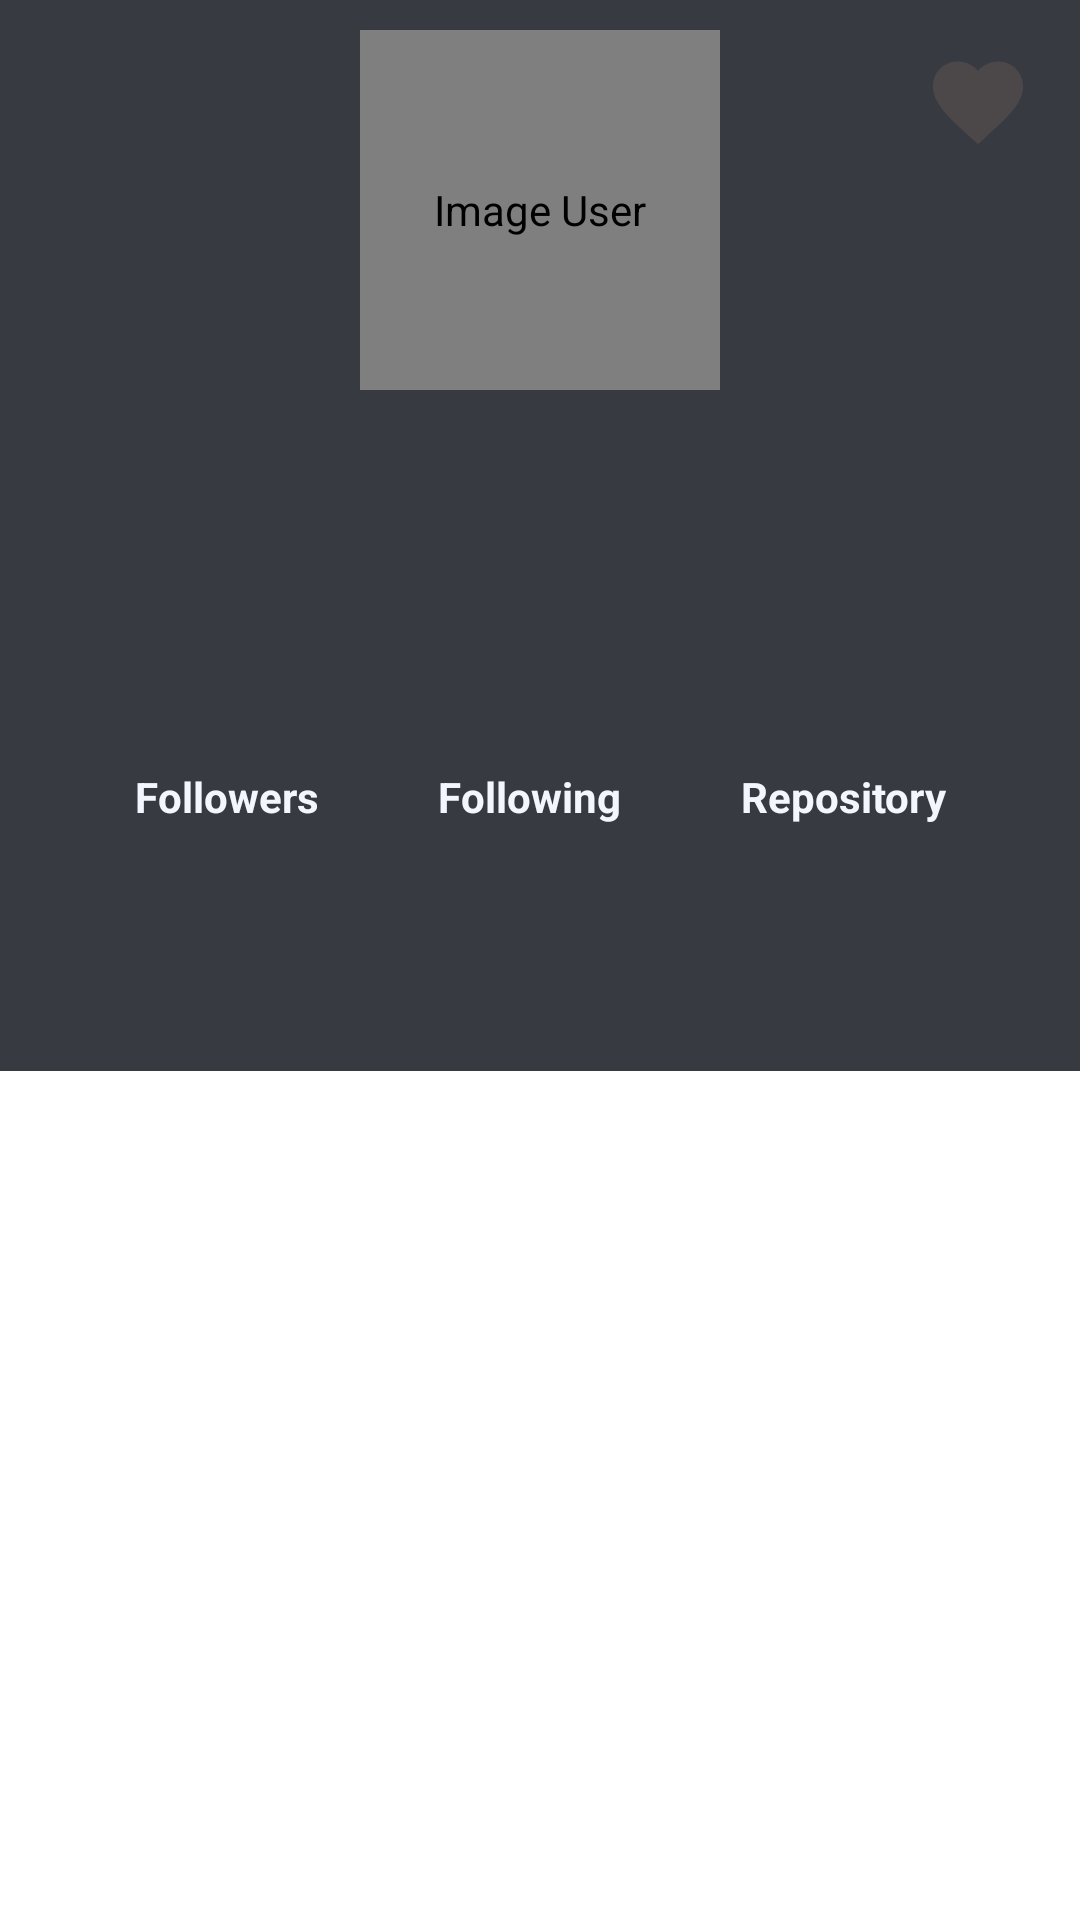

The Android layout XML behind this screen, and the referenced resources:
<!-- AndroidManifest.xml: application theme Theme.MyGitHub -->
<!-- res/layout/activity_detail.xml -->
<?xml version="1.0" encoding="utf-8"?>
<ScrollView xmlns:android="http://schemas.android.com/apk/res/android"
    xmlns:app="http://schemas.android.com/apk/res-auto"
    xmlns:tools="http://schemas.android.com/tools"
    android:layout_width="match_parent"
    android:layout_height="match_parent"
    android:gravity="center_horizontal"
    android:orientation="vertical"
    tools:context=".ui.detail.DetailActivity">

    <androidx.constraintlayout.widget.ConstraintLayout
        android:layout_width="match_parent"
        android:layout_height="wrap_content"
        android:gravity="center_horizontal"
        android:orientation="vertical"
        tools:context=".ui.detail.DetailActivity">

        <RelativeLayout
            android:id="@+id/LinearAtas"
            android:layout_width="match_parent"
            android:layout_height="wrap_content"
            android:orientation="horizontal"
            app:layout_constraintTop_toTopOf="parent"
            app:layout_constraintStart_toStartOf="parent"
            android:background="@color/background"
            >

            <de.hdodenhof.circleimageview.CircleImageView
                android:id="@+id/imgUser"
                android:layout_width="120dp"
                android:layout_height="120dp"
                android:layout_centerHorizontal="true"
                android:layout_marginTop="10dp"
                android:contentDescription="@string/img_user"
                tools:src="@tools:sample/avatars" />

            <ToggleButton
                android:id="@+id/toggleFav"
                android:layout_width="36dp"
                android:layout_height="36dp"
                android:layout_alignParentRight="true"
                android:layout_marginTop="16dp"
                android:layout_marginEnd="16dp"
                android:background="@drawable/favorite_toggle"
                android:focusable="false"
                android:focusableInTouchMode="false"
                android:textOff=""
                android:textOn="" />

        </RelativeLayout>

        <LinearLayout
            android:id="@+id/linearUtama"
            android:layout_width="match_parent"
            android:layout_height="wrap_content"
            android:background="@color/background"
            android:gravity="center_horizontal"
            android:orientation="vertical"
            app:layout_constraintStart_toStartOf="parent"
            app:layout_constraintTop_toBottomOf="@+id/LinearAtas">

            <TextView
                android:id="@+id/tvName"
                android:layout_width="wrap_content"
                android:layout_height="wrap_content"
                android:layout_marginTop="10dp"
                android:textColor="@color/white_200"
                android:textStyle="bold"
                tools:text="Nama" />

            <TextView
                android:id="@+id/tvUsername"
                android:layout_width="wrap_content"
                android:layout_height="wrap_content"
                android:layout_marginTop="10dp"
                android:textColor="@color/white_200"
                tools:text="Username" />


            <TextView
                android:id="@+id/tvCompany"
                android:layout_width="wrap_content"
                android:layout_height="wrap_content"
                android:layout_marginTop="10dp"
                android:textColor="@color/white_200"
                tools:text="Company" />

            <TextView
                android:id="@+id/tvLocation"
                android:layout_width="wrap_content"
                android:layout_height="wrap_content"
                android:layout_marginTop="10dp"
                android:drawableStart="@drawable/ic_baseline_location_city_24"
                android:gravity="bottom"
                android:textColor="@color/white_200"
                tools:text="Location" />


            <LinearLayout
                android:layout_width="match_parent"
                android:layout_height="wrap_content"
                android:layout_marginTop="10dp"
                android:gravity="center_horizontal">

                <RelativeLayout
                    android:layout_width="wrap_content"
                    android:layout_height="wrap_content"
                    android:gravity="center_horizontal">

                    <TextView
                        android:id="@+id/dummyFollower"
                        android:layout_width="wrap_content"
                        android:layout_height="wrap_content"
                        android:gravity="center_horizontal"
                        android:text="@string/followers"
                        android:textColor="@color/white_200"
                        android:textStyle="bold" />

                    <TextView
                        android:id="@+id/tvFollower"
                        android:layout_width="wrap_content"
                        android:layout_height="wrap_content"
                        android:layout_below="@+id/dummyFollower"
                        android:layout_centerHorizontal="true"
                        android:layout_marginTop="5dp"
                        android:textColor="@color/white_200"
                        tools:text="follower" />

                </RelativeLayout>

                <RelativeLayout
                    android:layout_width="wrap_content"
                    android:layout_height="wrap_content"
                    android:layout_gravity="center_horizontal"
                    android:layout_marginLeft="40dp"
                    android:layout_marginRight="40dp">

                    <TextView
                        android:id="@+id/dummyFollowing"
                        android:layout_width="wrap_content"
                        android:layout_height="wrap_content"
                        android:gravity="center_horizontal"
                        android:text="@string/following"
                        android:textColor="@color/white_200"
                        android:textStyle="bold" />

                    <TextView
                        android:id="@+id/tvFollowing"
                        android:layout_width="wrap_content"
                        android:layout_height="wrap_content"
                        android:layout_below="@+id/dummyFollowing"
                        android:layout_centerHorizontal="true"
                        android:layout_marginTop="5dp"
                        android:textColor="@color/white_200"
                        tools:text="following" />

                </RelativeLayout>

                <RelativeLayout
                    android:layout_width="wrap_content"
                    android:layout_height="wrap_content"
                    android:layout_gravity="center_horizontal">

                    <TextView
                        android:id="@+id/dummyRepos"
                        android:layout_width="wrap_content"
                        android:layout_height="wrap_content"
                        android:text="@string/repository"
                        android:textColor="@color/white_200"
                        android:textStyle="bold" />

                    <TextView
                        android:id="@+id/tvRepository"
                        android:layout_width="wrap_content"
                        android:layout_height="wrap_content"
                        android:layout_below="@+id/dummyRepos"
                        android:layout_centerHorizontal="true"
                        android:layout_marginTop="5dp"
                        android:textColor="@color/white_200"
                        tools:text="repository" />

                </RelativeLayout>
            </LinearLayout>

            <com.google.android.material.tabs.TabLayout
                android:id="@+id/tabs"
                android:layout_width="match_parent"
                android:layout_height="wrap_content"
                android:layout_marginTop="10dp"
                android:background="?attr/colorPrimary"
                android:backgroundTint="@color/background"
                app:tabTextColor="@android:color/white" />

            <androidx.viewpager2.widget.ViewPager2
                android:id="@+id/view_pager"
                android:layout_width="match_parent"
                android:layout_height="match_parent"
                tools:layout_editor_absoluteX="-16dp"
                tools:layout_editor_absoluteY="0dp" />

        </LinearLayout>

    </androidx.constraintlayout.widget.ConstraintLayout>
</ScrollView>
<!-- resources referenced by this layout -->
<resources>
  <color name="background">#373A40</color>
  <color name="white_200">#F4F6FF</color>
  <!-- drawable favorite_toggle (drawable) -->
  <?xml version="1.0" encoding="utf-8"?>
  <selector xmlns:android="http://schemas.android.com/apk/res/android">
      <item
          android:drawable="@drawable/ic_baseline_fav"
          android:state_checked="false"/>
      <item
          android:drawable="@drawable/ic_fav"
          android:state_checked="true"/>
  
  </selector>
  <string name="followers">Followers</string>
  <string name="following">Following</string>
  <string name="img_user">Image User</string>
  <string name="repository">Repository</string>
  <style name="Theme.MyGitHub" parent="Theme.MaterialComponents.DayNight.DarkActionBar">
          
          <item name="colorPrimary">@color/grey_200</item>
          <item name="colorPrimaryVariant">@color/grey_700</item>
          <item name="colorOnPrimary">@color/white</item>
          
          <item name="colorSecondary">@color/white_200</item>
          <item name="colorSecondaryVariant">@color/white_200</item>
          <item name="colorOnSecondary">@color/white</item>
          
          <item name="android:statusBarColor" tools:targetApi="l">?attr/colorPrimaryVariant</item>
          
      </style>
  <!-- drawable ic_baseline_fav (drawable) -->
  <vector android:height="24dp" android:tint="#4C4849"
      android:viewportHeight="24" android:viewportWidth="24"
      android:width="24dp" xmlns:android="http://schemas.android.com/apk/res/android">
      <path android:fillColor="@android:color/white" android:pathData="M12,21.35l-1.45,-1.32C5.4,15.36 2,12.28 2,8.5 2,5.42 4.42,3 7.5,3c1.74,0 3.41,0.81 4.5,2.09C13.09,3.81 14.76,3 16.5,3 19.58,3 22,5.42 22,8.5c0,3.78 -3.4,6.86 -8.55,11.54L12,21.35z"/>
  </vector>
  <!-- drawable ic_fav (drawable) -->
  <vector android:height="24dp" android:tint="#F1063B"
      android:viewportHeight="24" android:viewportWidth="24"
      android:width="24dp" xmlns:android="http://schemas.android.com/apk/res/android">
      <path android:fillColor="@android:color/white" android:pathData="M12,21.35l-1.45,-1.32C5.4,15.36 2,12.28 2,8.5 2,5.42 4.42,3 7.5,3c1.74,0 3.41,0.81 4.5,2.09C13.09,3.81 14.76,3 16.5,3 19.58,3 22,5.42 22,8.5c0,3.78 -3.4,6.86 -8.55,11.54L12,21.35z"/>
  </vector>
  <color name="grey_200">#474A56</color>
  <color name="grey_700">#373A40</color>
  <color name="white">#FFFFFFFF</color>
</resources>
